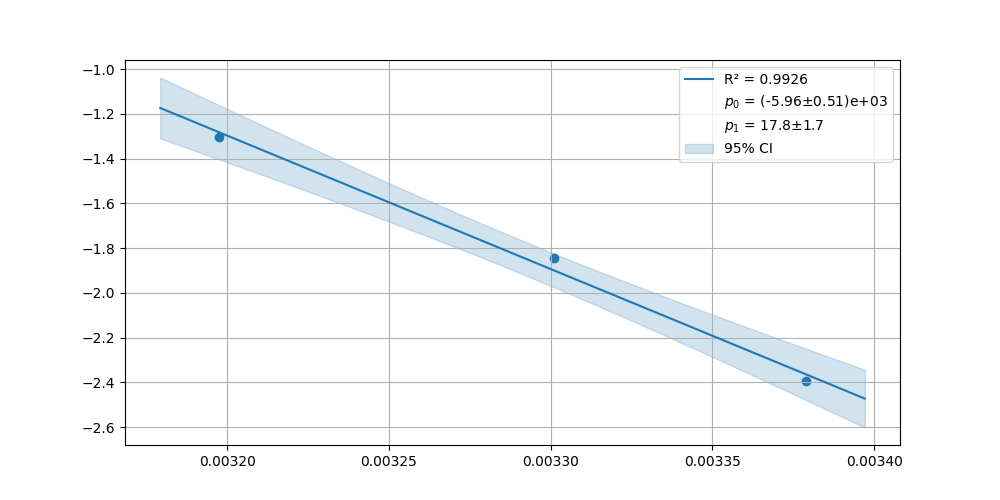

Values plotted in this chart, from the file beside it:
, x, y, x_std, y_std
0, 0.003379, -2.395, 0.0, 0.0
1, 0.003301, -1.845, 0.0, 0.0
2, 0.003197, -1.305, 0.0, 0.0
